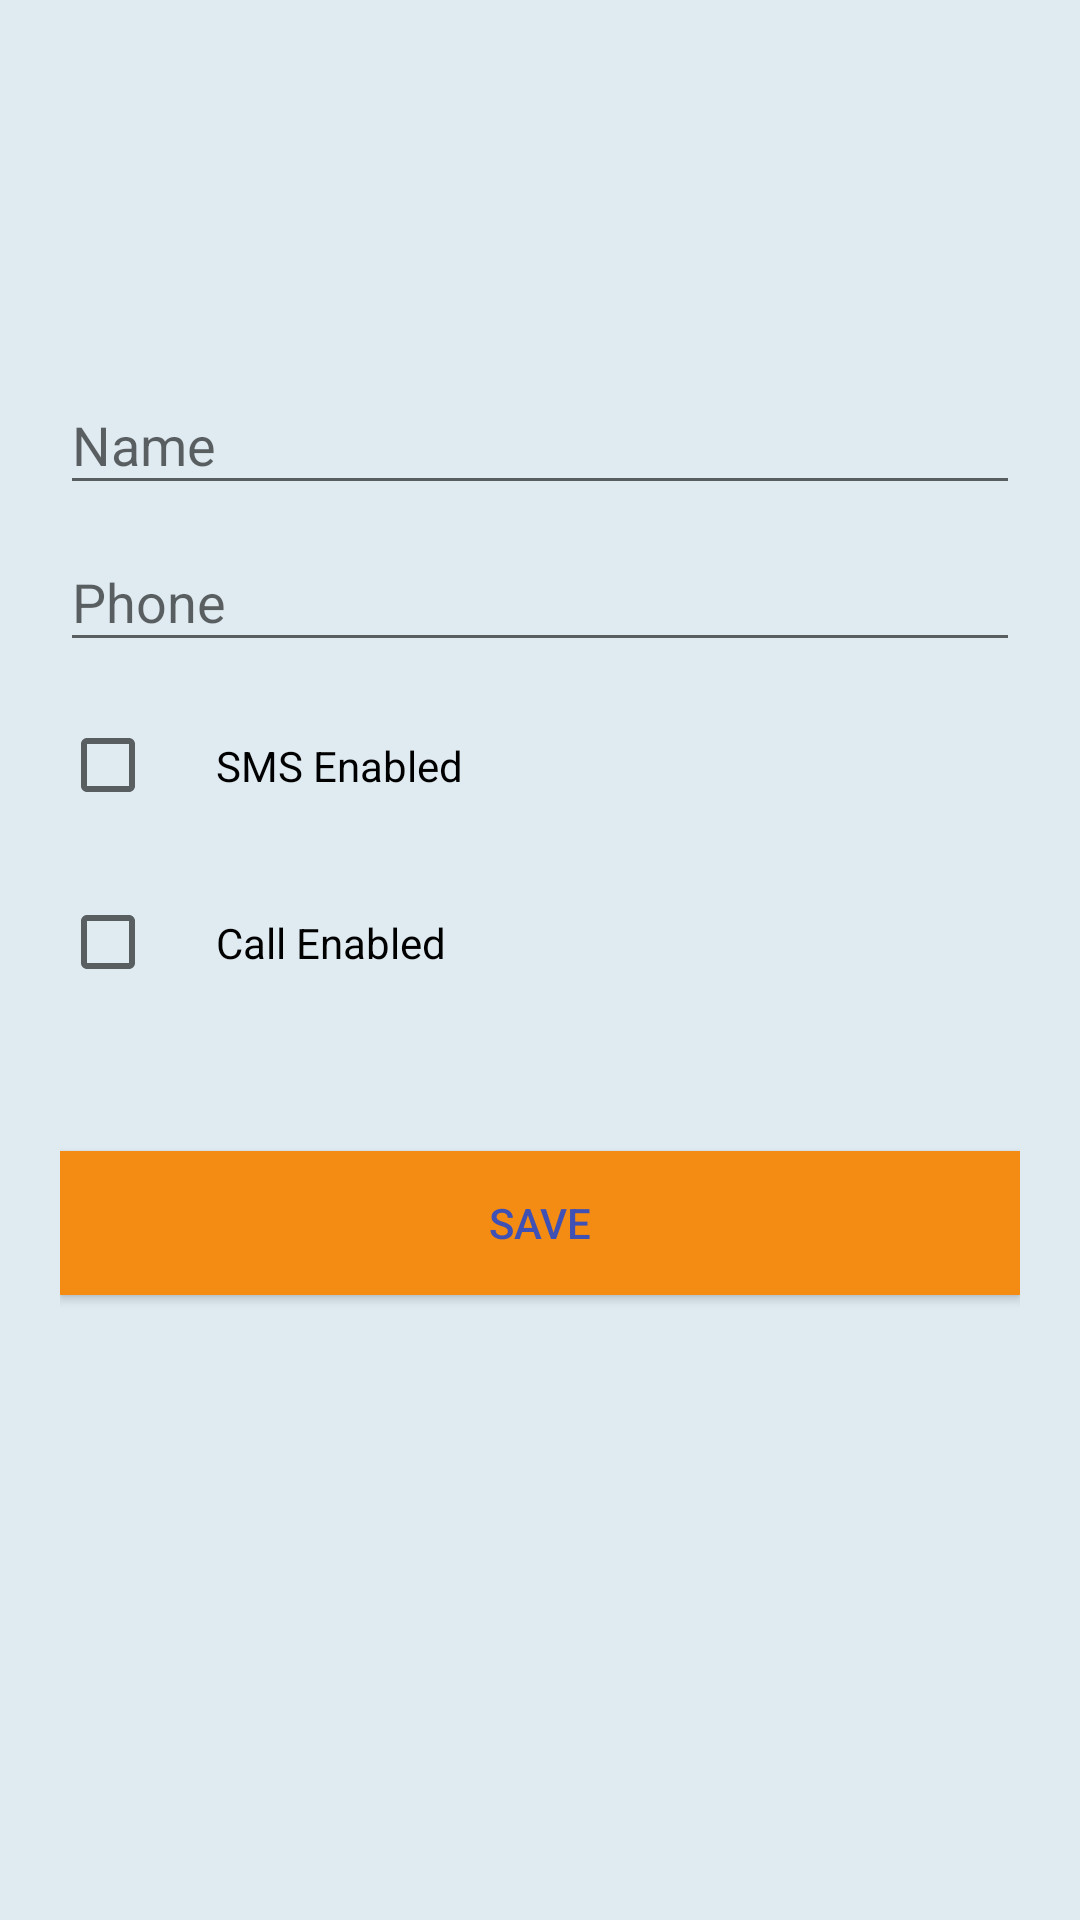

Produce the Android XML layout that renders to this screen, including the resource entries it uses.
<!-- AndroidManifest.xml: application theme AppTheme -->
<!-- res/layout/sms_setting.xml -->
<?xml version="1.0" encoding="utf-8"?>
<android.support.design.widget.CoordinatorLayout xmlns:android="http://schemas.android.com/apk/res/android"

    android:layout_width="match_parent"
    android:layout_height="match_parent"
    android:background="#ffdfeaf1">

    <android.support.design.widget.AppBarLayout
        android:layout_width="match_parent"
        android:layout_height="wrap_content"
         />

    <LinearLayout
        android:layout_width="match_parent"
        android:layout_height="match_parent"
        android:layout_marginTop="?attr/actionBarSize"
        android:orientation="vertical"
        android:paddingLeft="20dp"
        android:paddingRight="20dp"
        android:paddingTop="60dp">

        <android.support.design.widget.TextInputLayout
            android:id="@+id/input_layout_name"
            android:layout_width="match_parent"
            android:layout_height="wrap_content">

            <EditText
                android:id="@+id/input_name"
                android:layout_width="match_parent"
                android:layout_height="wrap_content"
                android:layout_marginTop="5dp"
                android:hint="Name"
                android:singleLine="true" />
        </android.support.design.widget.TextInputLayout>

        <android.support.design.widget.TextInputLayout
            android:id="@+id/input_layout_phone"
            android:layout_width="match_parent"
            android:layout_height="wrap_content">

            <EditText
                android:id="@+id/input_phone"
                android:layout_width="match_parent"
                android:layout_height="wrap_content"
                android:layout_marginTop="10dp"
                android:hint="Phone"
                android:inputType="text|textCapCharacters|textCapWords|textCapSentences|textAutoCorrect|textAutoComplete|textMultiLine|textImeMultiLine|textNoSuggestions|textUri|textEmailAddress|textEmailSubject|textShortMessage|textLongMessage|textPersonName|textPostalAddress|textPassword|textVisiblePassword|textWebEditText|textFilter|textPhonetic|textWebEmailAddress|textWebPassword|number|numberSigned|numberDecimal|numberPassword|phone" />
        </android.support.design.widget.TextInputLayout>

        <CheckBox
            android:id="@+id/checkBox"
            android:layout_width="wrap_content"
            android:layout_height="wrap_content"
            android:layout_alignLeft="@+id/checkBox2"
            android:layout_below="@+id/editText2"
            android:layout_marginTop="5dp"
            android:padding="20dp"
            android:text="SMS Enabled" />

        <CheckBox
            android:id="@+id/checkBox2"
            android:layout_width="wrap_content"
            android:layout_height="wrap_content"
            android:layout_alignLeft="@+id/editText2"
            android:layout_below="@+id/checkBox"
            android:padding="20dp"
            android:text="Call Enabled" />

        <Button
            android:id="@+id/btn_signup"
            style="@style/customButton"
            android:layout_width="match_parent"
            android:layout_height="wrap_content"
            android:layout_marginTop="40dp"
            android:onClick="onClickSave"
            android:text="Save"
            android:textColor="@color/colorPrimary" />
    </LinearLayout>
</android.support.design.widget.CoordinatorLayout>
<!-- resources referenced by this layout -->
<resources>
  <color name="colorPrimary">#3F51B5</color>
  <style name="customButton">
          <item name="android:background">@color/btnBg1</item>
          <item name="android:layout_height">200dp</item>
          <item name="android:layout_width">150dp</item>
          <item name="android:padding">10dp</item>
          <item name="android:state_pressed">true</item>
          <item name="android:onClick">onClickbtn</item>
      </style>
  <style name="AppTheme" parent="Theme.AppCompat.Light.DarkActionBar">
          
          <item name="colorPrimary">@color/colorPrimary</item>
          <item name="colorPrimaryDark">@color/colorPrimaryDark</item>
          <item name="colorAccent">@color/colorAccent</item>
      </style>
  <color name="btnBg1">#f48b13</color>
  <color name="colorPrimaryDark">#303F9F</color>
  <color name="colorAccent">#FF4081</color>
</resources>
